Run: headless pygame with SDL's dummy video driver; simulated clock (each Clock.tick advances the game by its frame time, no real sleeping); random seed 0; keys injected as events and as key.get_pressed() state; no mouse input.
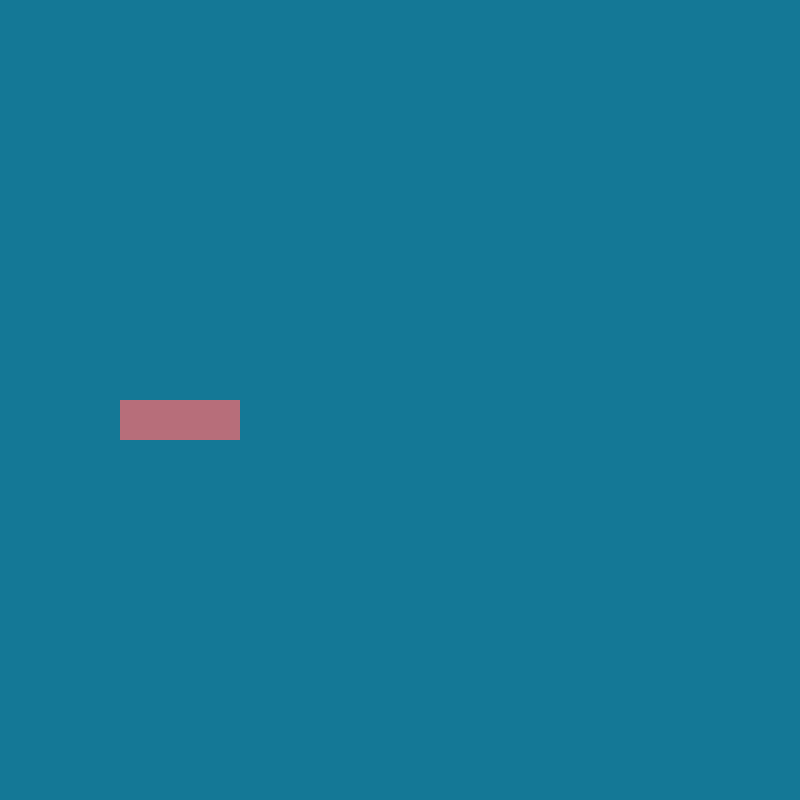
Frame 1 of 4 · flips 1–60 · no input
Frame 2 of 4 · flips 61–180 · tapped SPACE, RETURN · held RIGHT (→), D · screen unchanged from frame 1, image omitted
Frame 3 of 4 · flips 181–300 · held DOWN (↓), S · screen unchanged from frame 2, image omitted
Frame 4 of 4 · flips 301–420 · held LEFT (←), A, UP (↑), W · screen unchanged from frame 3, image omitted

The pygame program that drew these frames:

import pygame
import sys
import random
from pygame.math import Vector2

class Main:
    def __init__(self):
        self.snake=Snake()
        self.fruit=Fruits()  
        
    def update(self):
        self.snake.snake_moving()
        self.check_collision()
        self.check_gameover()
        
    def draw_elements(self):
        self.fruit.draw_fruit()
        self.snake.draw_snake()
        
    def check_collision(self):
        if self.fruit.pos== self.snake.body[0]:
            self.fruit.randomize()
            
            self.snake.add_block()
        
    def check_gameover(self):
        for block in self.snake[1:]:
            if block==self.snake[0]:
                self.game_over()
                
                
        if not 0<= self.snake.body[0].y < 20 or not 0<= self.snake.body[0].x < 20:
            self.game_over()
    
    def game_over(self):
        pygame.QUIT()
        sys.exit()
        

class Fruits:
    def __init__(self):
        self.x= random.randint(0,39)
        self.y= random.randint(0,39)
        self.pos=Vector2(self.x,self.y)
        
    def draw_fruit(self):
        fruit_rect=pygame.Rect(int(self.pos.x*40) ,int(self.pos.y*40) ,40,40)
        pygame.draw.rect(game_screen,(126,166,114),fruit_rect)
        
    def randomize(self):
        self.x= random.randint(0,39)
        self.y= random.randint(0,39)
        self.pos=Vector2(self.x,self.y)
        
class Snake:
    def __init__(self):
        self.body = [Vector2(5,10),Vector2(4,10),Vector2(3,10)]
        self.direction = Vector2(1,0)
        self.new_block=False
        
    def draw_snake(self):
        for block in self.body:
            x=int(block.x *40)
            y=int(block.y*40)
            block_rect=pygame.Rect(x,y,40,40)
            pygame.draw.rect(game_screen,(183,110,122),block_rect)  
            
    def snake_moving(self):
        if self.new_block==True:
            prev_body=self.body[:]
            prev_body.insert(0,prev_body[0]+self.direction)
            new_body=prev_body
            self.body=new_body[:] 
            self.new_block = False
        else:
            prev_body=self.body[:-1]
            prev_body.insert(0,prev_body[0]+self.direction)
            new_body=prev_body
            self.body=new_body[:] 
            
            
    def add_block(self):
        self.new_block=True

pygame.init()
game_screen=pygame.display.set_mode((800,800))
surface=pygame.Surface((400,400))


# fruit=Fruits()
# snake=Snake()

clock=pygame.time.Clock()

update_screen=pygame.USEREVENT
pygame.time.set_timer(update_screen,150)

main=Main()

while True:
    for event in pygame.event.get():
        if event.type==pygame.QUIT:
            pygame.quit()
            sys.exit()
            
        if event.type == update_screen:
            main.update()
            
        #keyboard setting to move the snake
        if event.type ==pygame.KEYDOWN:
            if event.key == pygame.K_RIGHT:
                if main.snake.direction.x !=-1:
                    main.snake.direction=Vector2(1,0)
            if event.key == pygame.K_LEFT:
                if main.snake.direction.x !=1:
                    main.snake.direction=Vector2(-1,0)
            if event.key == pygame.K_UP:
                if main.snake.direction.y !=1:
                    main.snake.direction=Vector2(0,-1)
            if event.key == pygame.K_DOWN:
                if main.snake.direction.y !=-1:
                    main.snake.direction=Vector2(0,1)
                
            
            
    game_screen.fill((20,120,150))   
    main.draw_elements()
    
    
    pygame.display.update()
    
    
    clock.tick(60)
